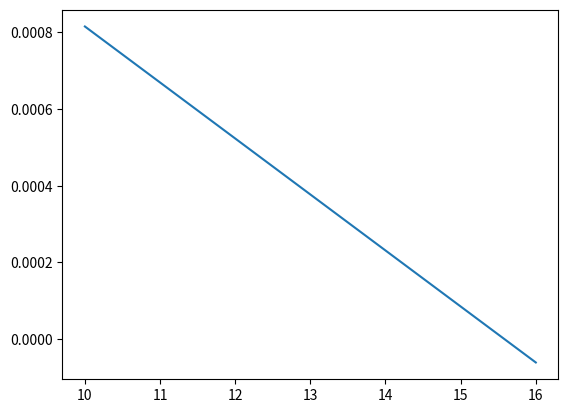
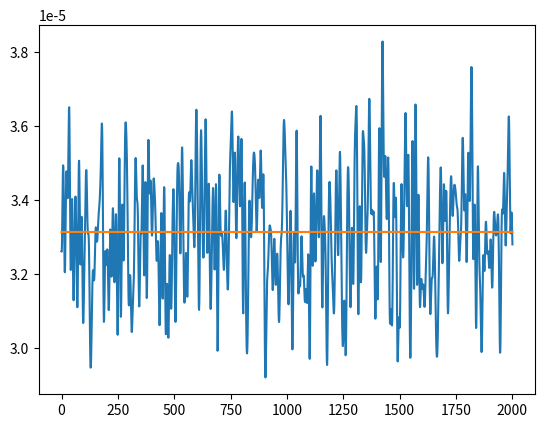
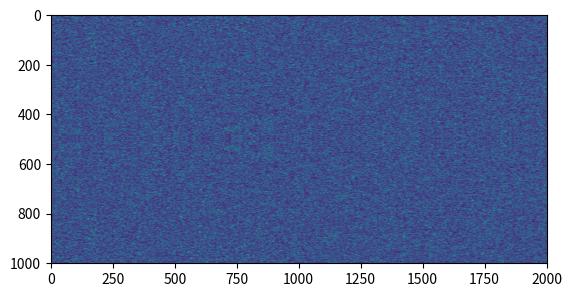

Reproduce these figures in Python, in order.
# attempting to simulate bandlimited noise
# %%
import numpy as np

# bandwidth
from tqdm import tqdm



def noise_bandlimit(osf):
    power_n = np.zeros(len(osf))
    power_bl_n = np.zeros(len(osf))
    B = 1.1E6  # Hz
    # duration
    duration = .05  # s
    for ii in tqdm(range(len(osf))):
        # %%
        # time axis
        sampnum = int(osf[ii] * B * duration)
        if sampnum % 2 == 0:
            sampnum += 1
        time = np.linspace(0, duration, sampnum)

        # noise vector
        noise = np.random.normal(0, np.sqrt(osf[ii]), len(time))

        # %%
        # powa
        power_n[ii] = np.sum(noise ** 2) / len(time)
        print(power_n[ii])

        # %% bandlimiting
        # spectrum
        noise_f = np.fft.fftshift(np.fft.fft(np.fft.ifftshift(noise))) / (B * osf[ii])
        # frequency axis
        f = np.linspace(-(B * osf[ii]) / 2, (B * osf[ii]) / 2, len(time))
        bandlimited_noise_f = np.where(np.abs(f) <= B / 2, noise_f, 0)
        # in time
        bandlimited_noise = np.fft.fftshift(np.fft.ifft(np.fft.ifftshift(bandlimited_noise_f))) * (B * osf[ii])

        # %%
        # new power
        power_bl_n[ii] = np.sum(np.abs(bandlimited_noise) ** 2) / len(time)
        print(power_bl_n[ii])

    return power_bl_n, power_n

def azimuth_fft_power(signal_matrix, prf):
    # perform fft by columns and multiply by normalization factor to see what happens

    rows_spectrum = np.fft.fftshift(np.fft.fft(np.fft.ifftshift(signal_matrix, axes=0), axis=0), axes=0) / prf
    columns_power = np.sum(np.abs(rows_spectrum)**2, axis=0) / len(rows_spectrum[:,0])
    return columns_power, rows_spectrum


if __name__ == '__main__':
    # %%
    #ossf = np.arange(1,91,5)
    ossf = np.array([10,16])

    powbln, pown = noise_bandlimit(ossf)
    #%%
    result = (powbln / pown) - (1 / ossf)

    # %%
    import matplotlib.pyplot as plt

    fig, ax = plt.subplots(1)
    ax.plot(ossf, result)

    #%% data bandlimited
    samples = 1001*2001
    B = 1.1E6
    osf = 10
    Fs = B * osf
    time = np.linspace(0, samples/Fs, samples)
    noise = np.random.normal(0, np.sqrt(osf), len(time))
    noise_spec = np.fft.fftshift(np.fft.fft(np.fft.ifftshift(noise))) / Fs
    freq = np.linspace(-Fs/2, Fs/2, len(time))
    noise_spec_bl = np.where(np.abs(freq) <= B/2, noise_spec, 0)
    noise_bl = np.fft.fftshift(np.fft.ifft(np.fft.ifftshift(noise_spec_bl))) * Fs
    power = np.sum(np.abs(noise_bl)**2)/len(time)
    print("bandlimited power ", power)
    # power over azimuth spectrum
    noise_bl = noise_bl.reshape((1001, 2001))
    pow_columns, rows_spec = azimuth_fft_power(noise_bl, Fs / 2001)
    expected = np.ones_like(pow_columns) * 1001 / (Fs / 2001)**2

    fig, ax = plt.subplots(1)
    ax.plot(pow_columns)
    ax.plot(expected)
    fig, ax = plt.subplots(1)
    ax.imshow(np.abs(rows_spec))
